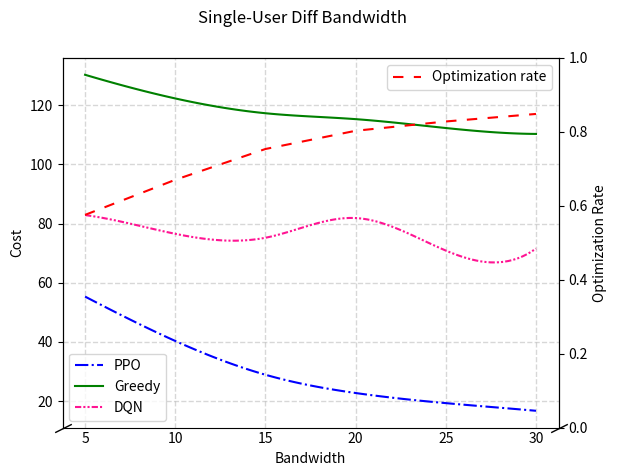

Generate this figure with matplotlib:
import random

import numpy as np
from matplotlib import pyplot as plt
from scipy.interpolate import interp1d

bandwidths = [5, 10, 15, 20, 25, 30]
ppo_costs = [55.3197779186163, 40.31600478173234, 28.89034641718492, 22.712923953086136, 19.29496491364203,
             16.703578990353272]
greedy_cost = [
    130.3196779186133, 122.3196779186133,
    117.319676187623, 115.3196763186133,
    112.3196799186371, 110.3196779166733
]
dqn_cost = [82.87978527907553, 76.54645194574219, 75.21311745841534, 81.87978421240886, 70.87978661242474, 71.54645194444886]
# for cost in greedy_cost:
#     dqn_cost.append(cost*2/3 + random.randint(-6,10))
#
# print(dqn_cost)

optimization_rate = []
for i in range(len(ppo_costs)):
    optimization_rate.append(1 - ppo_costs[i] / greedy_cost[i])

# fig, (ax1, ax2) = plt.subplots(2, 1, sharex=True, gridspec_kw={'height_ratios': [2, 8]})
# fig.subplots_adjust(hspace=0.10)  # adjust space between axes
fig, ax1 = plt.subplots()

f = interp1d(bandwidths, ppo_costs, kind='cubic')
smoothed_x = np.linspace(min(bandwidths), max(bandwidths), 100)
smoothed_y = f(smoothed_x)
ax1.plot(smoothed_x, smoothed_y, "b-", label="PPO", linestyle="-.")
# ax2.plot(smoothed_x, smoothed_y, "b-", label="PPO", linestyle="-.")

f = interp1d(bandwidths, greedy_cost, kind='cubic')
smoothed_x = np.linspace(min(bandwidths), max(bandwidths), 100)
smoothed_y = f(smoothed_x)
ax1.plot(smoothed_x, smoothed_y,'g-', label="Greedy", linestyle="-")
# ax2.plot(smoothed_x, smoothed_y,'g-', label="Greedy", linestyle="-")

f = interp1d(bandwidths, dqn_cost, kind='cubic')
smoothed_x = np.linspace(min(bandwidths), max(bandwidths), 100)
smoothed_y = f(smoothed_x)
ax1.plot(smoothed_x, smoothed_y,'deeppink', label="DQN", linestyle=(0, (3, 1, 1, 1, 1, 1)))
# ax2.plot(smoothed_x, smoothed_y,'deeppink', label="DQN", linestyle=(0, (3, 1, 1, 1, 1, 1)))

ax1.legend(loc=3)
ax2_right = ax1.twinx()
f = interp1d(bandwidths, optimization_rate, kind='cubic')
smoothed_x = np.linspace(min(bandwidths), max(bandwidths), 100)
smoothed_y = f(smoothed_x)
ax2_right.plot(bandwidths, optimization_rate, "r", label="Optimization rate", linestyle=(0, (5, 5)))
ax2_right.legend(loc=1)
fig.suptitle("Single-User Diff Bandwidth")
# 调整两个y轴的显示范围
# ax1.set_ylim(80, 135)  # outliers only
# ax2.set_ylim(10, 60)  # most of the data
ax2_right.set_ylim(0, 1)

# 隐藏两个坐标轴系列之间的横线
ax1.spines.bottom.set_visible(False)
# ax2.spines.top.set_visible(False)
# ax1.xaxis.tick_top()

# 隐藏y轴刻度
ax1.tick_params(axis='x', length=0)
# ax2.xaxis.tick_bottom()

# 添加网格线
ax1.grid(ls='--', alpha=0.5, linewidth=1)
# ax2.grid(ls='--', alpha=0.5, linewidth=1)

# 创建轴断刻度线，d用于调节其偏转角度
d = 0.5  # proportion of vertical to horizontal extent of the slanted line
kwargs = dict(marker=[(-1, -d), (1, d)], markersize=12,
              linestyle="none", color='k', mec='k', mew=1, clip_on=False)
ax1.plot([0, 1], [0, 0], transform=ax1.transAxes, **kwargs)

# ax2.plot([0, 1], [1, 1], transform=ax2.transAxes, **kwargs)

# plt.legend(loc=1)

ax1.set_xlabel('Bandwidth')
ax1.set_ylabel('Cost')
ax2_right.set_ylabel("Optimization Rate")
# plt.savefig('1.broken_yaxis.png', dpi=600, bbox_inches='tight')
plt.show()
